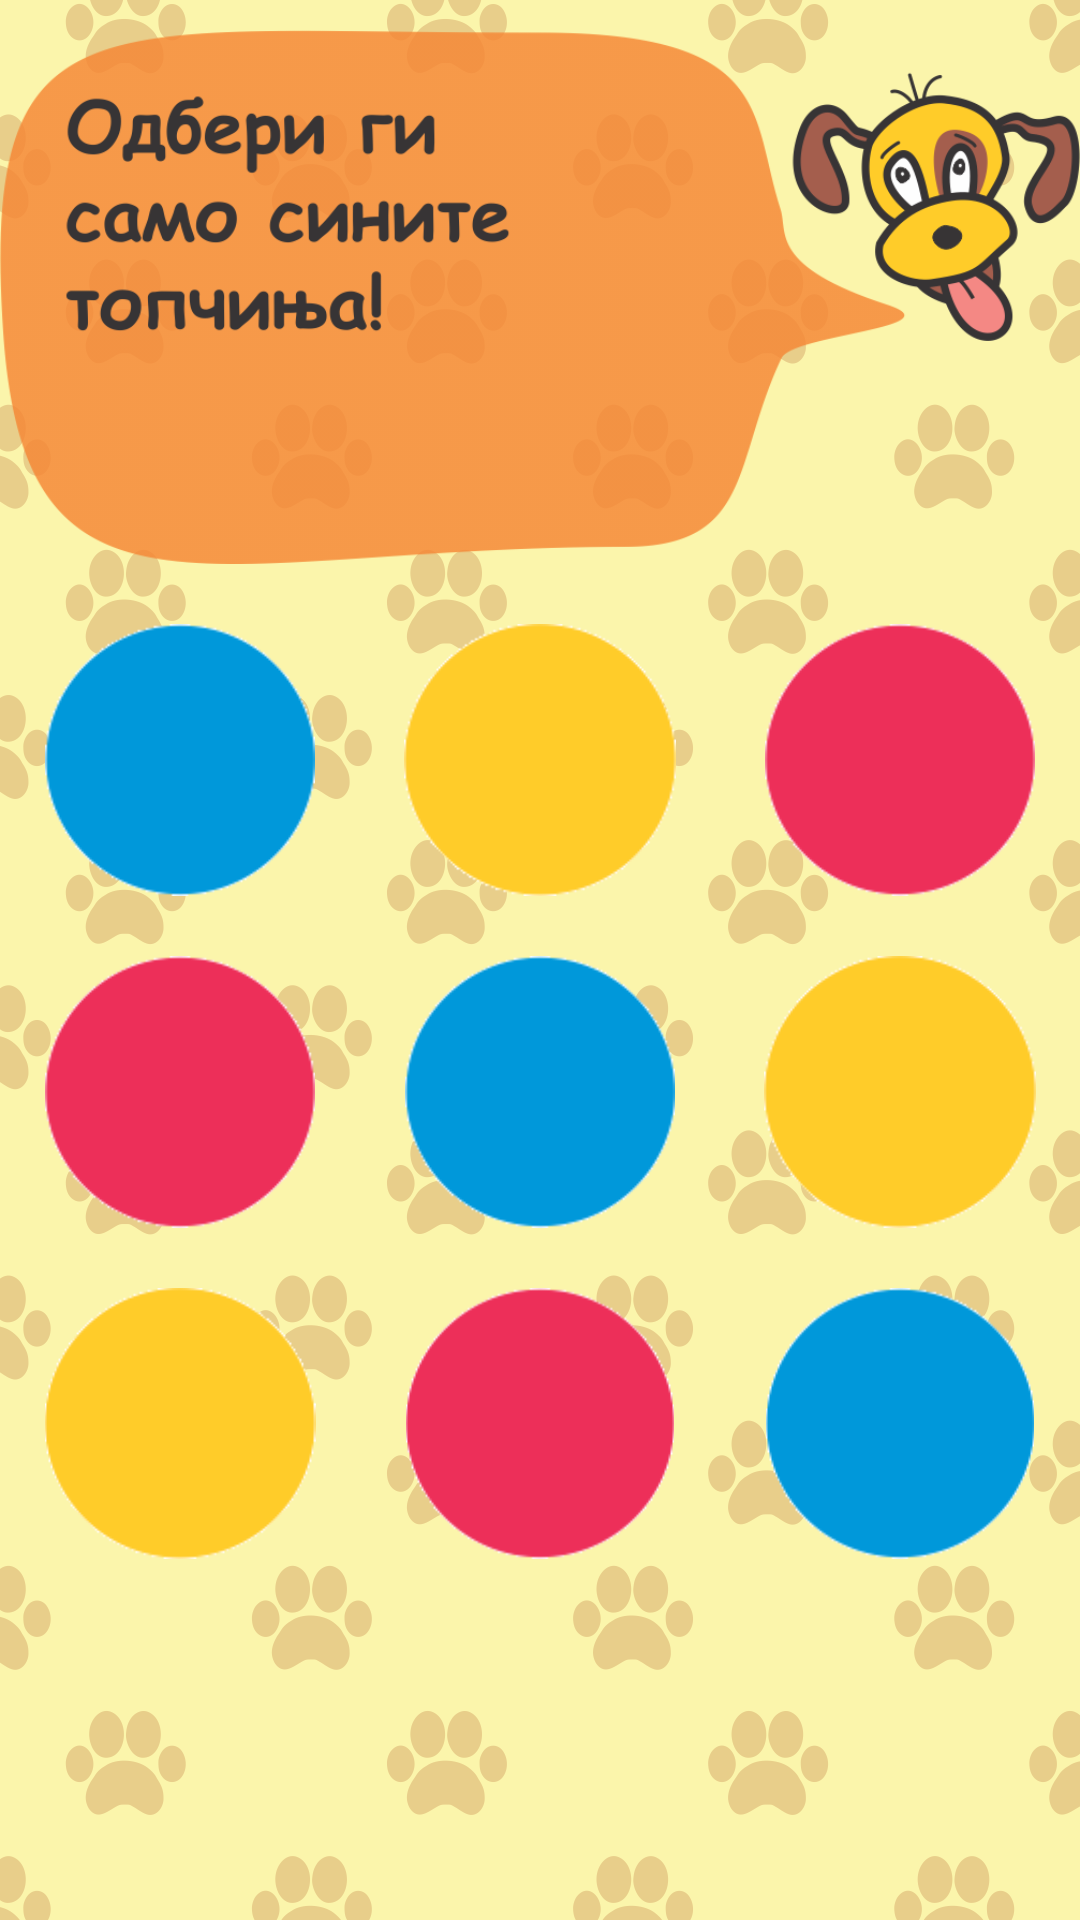

Write the Android layout XML for this screen, with the resource values it uses.
<!-- AndroidManifest.xml: application theme AppTheme -->
<!-- res/layout/activity_game_001.xml -->
<?xml version="1.0" encoding="utf-8"?>
<RelativeLayout xmlns:android="http://schemas.android.com/apk/res/android"
    xmlns:app="http://schemas.android.com/apk/res-auto"
    xmlns:tools="http://schemas.android.com/tools"
    android:id="@+id/activity_game_001"
    android:layout_width="wrap_content"
    android:layout_height="wrap_content"

    tools:context="com.example.nn.nn_test0.Game_001"
    android:background="@drawable/back_02">


    

    <ImageView
            android:layout_width="match_parent"
            android:layout_height="wrap_content"
            android:src="@drawable/game001_question"
            android:id="@+id/imageView2"
            android:adjustViewBounds="true"
            android:scaleType="fitXY"
            android:paddingBottom="10dp"
            android:paddingTop="10dp" />

    <LinearLayout
        android:orientation="vertical"
        android:layout_width="match_parent"
        android:layout_height="match_parent"
        android:layout_below="@id/imageView2">

        <TableLayout
            android:layout_width="fill_parent"
            android:layout_height="0dp"
            android:shrinkColumns="*"
            android:layout_weight="1"
            android:orientation="vertical">

            <TableRow
                android:layout_weight="0.25">

                <ImageView
                    android:layout_width="fill_parent"
                    android:layout_height="fill_parent"
                    android:src="@drawable/game001_in01"
                    android:id="@+id/imageView6"
                    android:padding="10dp" />

                <ImageView
                    android:layout_width="fill_parent"
                    android:layout_height="fill_parent"
                    android:src="@drawable/game001_in03"
                    android:id="@+id/imageView5"
                    android:padding="10dp"
                    />

                <ImageView
                    android:src="@drawable/game001_in02"
                    android:id="@+id/imageView4"
                    android:layout_width="fill_parent"
                    android:layout_height="fill_parent"
                    android:padding="10dp"
                    />
            </TableRow>

            <TableRow
                android:layout_weight="0.25" >
                <ImageView
                    android:layout_width="fill_parent"
                    android:layout_height="fill_parent"
                    android:src="@drawable/game001_in02"
                    android:id="@+id/imageView6_1"
                    android:padding="10dp"
                    />

                <ImageView
                    android:layout_width="fill_parent"
                    android:layout_height="fill_parent"
                    android:src="@drawable/game001_in01"
                    android:id="@+id/imageView5_1"
                    android:padding="10dp"
                    />

                <ImageView
                    android:src="@drawable/game001_in03"
                    android:id="@+id/imageView4_1"
                    android:layout_width="fill_parent"
                    android:layout_height="fill_parent"
                    android:padding="10dp"
                    />
            </TableRow>

            <TableRow
                android:layout_weight="0.25" >
                <ImageView
                    android:layout_width="fill_parent"
                    android:layout_height="fill_parent"
                    android:src="@drawable/game001_in03"
                    android:id="@+id/imageView6_2"
                    android:padding="10dp"
                    />

                <ImageView
                    android:layout_width="fill_parent"
                    android:layout_height="fill_parent"
                    android:src="@drawable/game001_in02"
                    android:id="@+id/imageView5_2"
                    android:padding="10dp"
                    />

                <ImageView
                    android:src="@drawable/game001_in01"
                    android:id="@+id/imageView4_2"
                    android:layout_width="fill_parent"
                    android:layout_height="fill_parent"
                    android:padding="10dp"
                    />
            </TableRow>

            <TableRow
                android:layout_weight="0.25">
                <ImageView
                    android:layout_width="fill_parent"
                    android:layout_height="fill_parent"
                    android:src="@drawable/game001_in01"
                    android:id="@+id/imageView001_1"
                    android:visibility="invisible"
                    android:padding="10dp"
                    />

                <ImageView
                    android:layout_width="fill_parent"
                    android:layout_height="fill_parent"
                    android:src="@drawable/game001_in01"
                    android:id="@+id/imageView001_2"
                    android:visibility="invisible"
                    android:padding="10dp"
                    />

                <ImageView
                    android:src="@drawable/game001_in01"
                    android:id="@+id/imageView001_3"
                    android:layout_width="fill_parent"
                    android:layout_height="fill_parent"
                    android:visibility="invisible"
                    android:padding="10dp"
                    />
            </TableRow>
        </TableLayout>
    </LinearLayout>
</RelativeLayout>
<!-- resources referenced by this layout -->
<resources>
  <!-- drawable back_02: png bitmap (drawable, 73271 bytes) -->
  <!-- drawable game001_in01: png bitmap (drawable, 2910 bytes) -->
  <!-- drawable game001_in02: png bitmap (drawable, 2845 bytes) -->
  <!-- drawable game001_in03: png bitmap (drawable, 2755 bytes) -->
  <!-- drawable game001_question: png bitmap (drawable, 62130 bytes) -->
  <style name="AppTheme" parent="">
          
          <item name="android:windowFullscreen">true</item>
  
      </style>
</resources>
